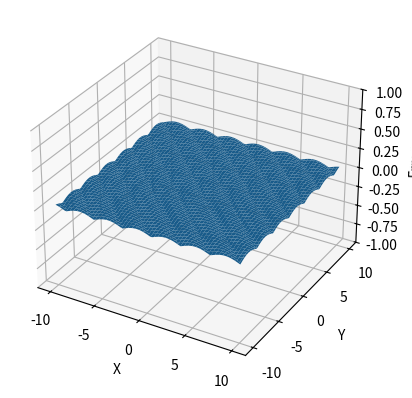
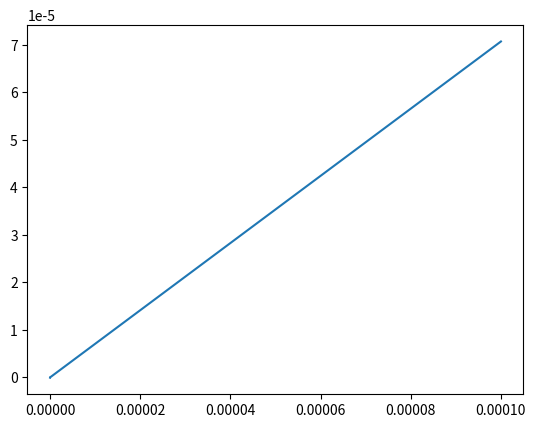

Here is the Python script that generated these plots, in order:
import numpy as np
import matplotlib.pyplot as plt


def ddx(f, x, y, h):
    return (f(x+h, y)-f(x, y))/h


def ddy(f, x, y, h):
    return (f(x, y+h)-f(x, y))/h


def grad(f, x, y, h):  # returns the gradient of a function f at a point x, y by comparing with x+h, y+h
    return np.array([ddx(f, x, y, h), ddy(f, x, y, h)])


def hessian(f, x, y, h):
    dfxx = (grad(f, x+h, y, h)[0] - grad(f, x, y, h)[0])/h
    dfxy = (grad(f, x, y+h, h)[0] - grad(f, x, y, h)[0])/h
    # not necessary but can be nice to have anyway
    # dfyx = (grad(f, x+h, y, h)[1] - grad(f, x, y, h)[1])/h
    dfyy = (grad(f, x, y+h, h)[1] - grad(f, x, y, h)[1])/h

    return np.array([[dfxx, dfxy], [dfxy, dfyy]])


def func(x, y):
    return np.sin(x+y)


def analytic_sine(x, y):
    return np.cos(x+y), np.cos(x+y)


def gen_z(f, x, y, width, res):
    X_, Y_ = np.meshgrid(np.linspace(x - width, x + width, res), np.linspace(y - width, y + width, res))

    Z_ = (f(X_, Y_))

    return X_, Y_, Z_


# setup
ax = plt.figure().add_subplot(projection='3d')
ax.set_xlabel("X")
ax.set_ylabel("Y")
ax.set_zlabel("Error")
ax.set_zlim(-10**-5, 10**-5)
np.vectorize(grad)
np.vectorize(ddx)
np.vectorize(ddy)

X, Y = np.meshgrid(np.linspace(-10, 10, 100), np.linspace(-10, 10, 100))

Z1 = grad(func, X, Y,  10**-6)

Z2 = np.array(analytic_sine(X, Y))

Z3 = np.array([Z2[0] - Z1[0], Z2[1] - Z2[1]])

Err = np.array([np.sqrt(Z3[0]**2+Z3[1]**2)])

print("yay")
Err = np.squeeze(Err, axis=0)

ax.plot_surface(X, Y, Err)

X = np.logspace(-8, -4)

Y = np.array([np.linalg.norm(grad(func, np.pi/4, np.pi/4, h) - analytic_sine(np.pi/4, np.pi/4)) for h in X])

plt.figure()
plt.plot(X, Y)
plt.show()
